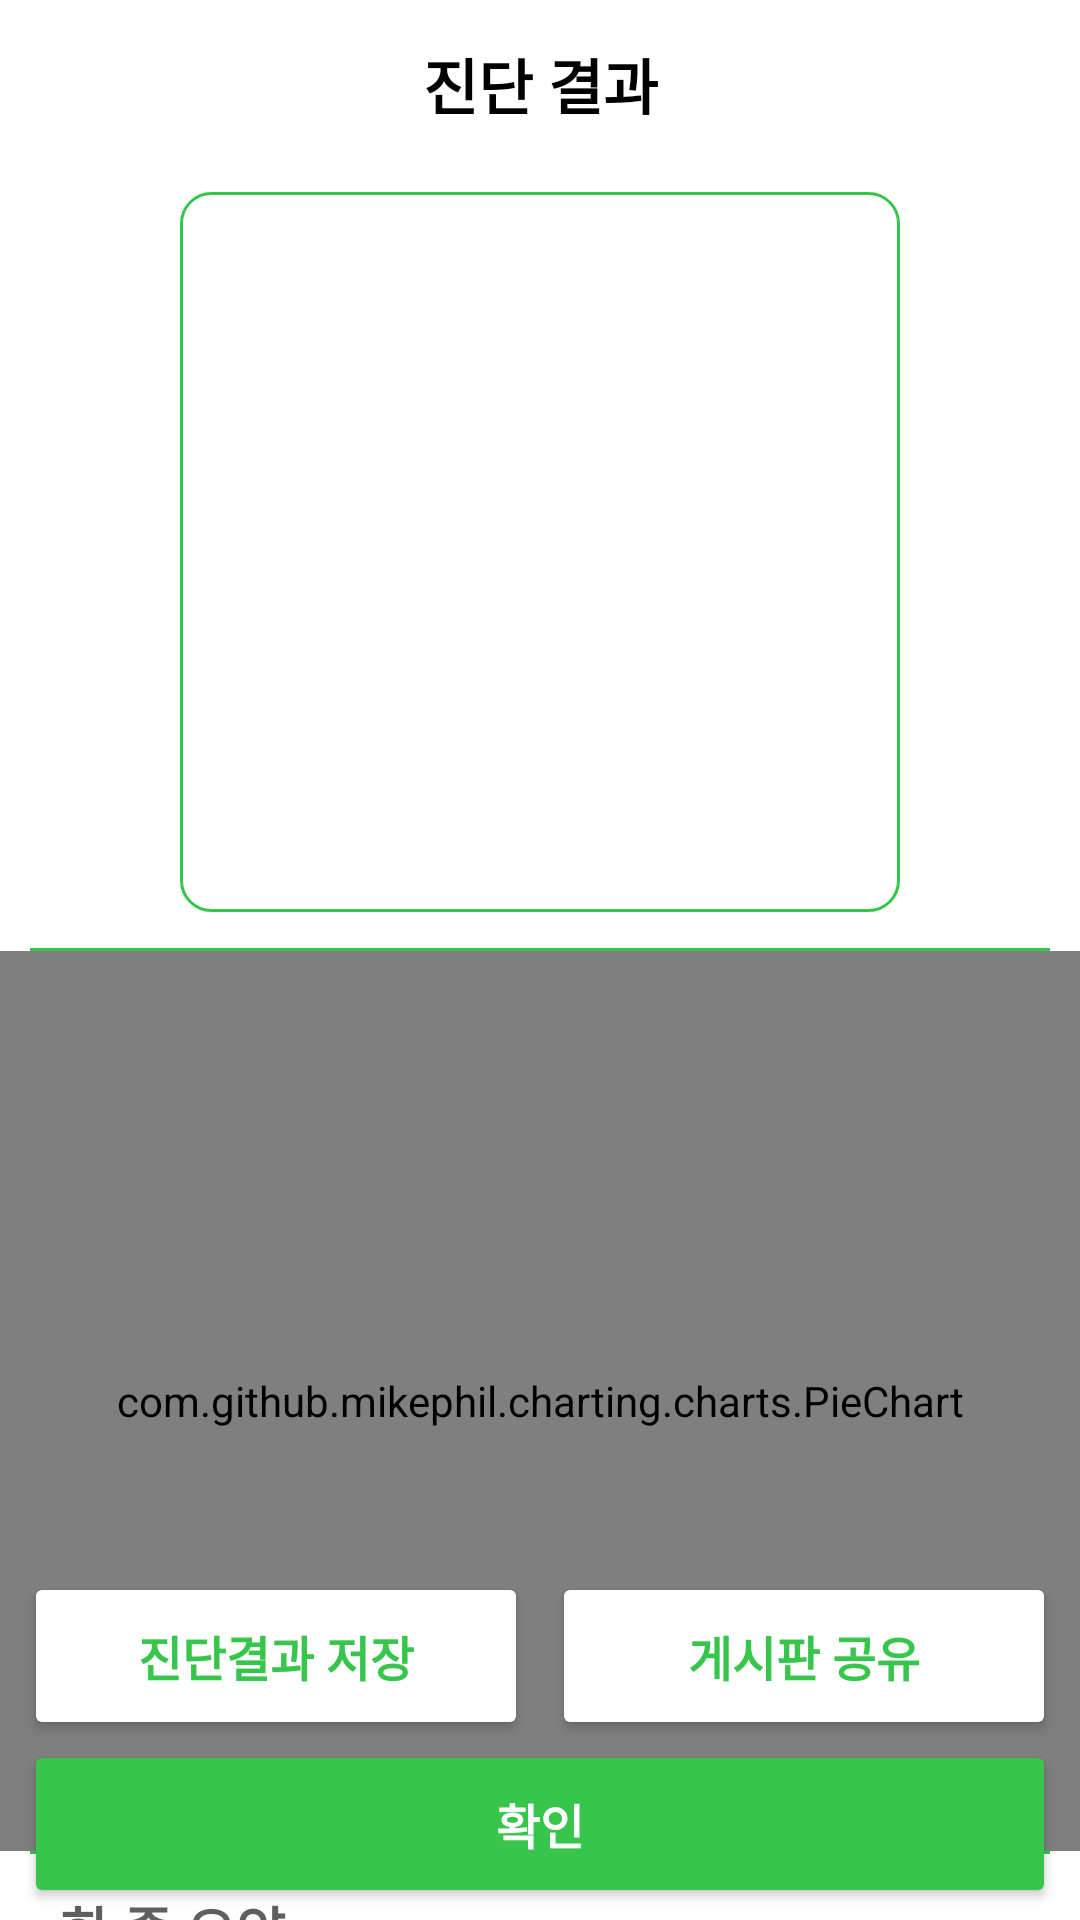

Android layout source for this screen:
<!-- AndroidManifest.xml: application theme Theme.CapstoneDesign -->
<!-- res/layout/fragment_inspect_result.xml -->
<?xml version="1.0" encoding="utf-8"?>
<androidx.constraintlayout.widget.ConstraintLayout
    xmlns:android="http://schemas.android.com/apk/res/android"
    xmlns:app="http://schemas.android.com/apk/res-auto"
    xmlns:tools="http://schemas.android.com/tools"
    android:layout_width="match_parent"
    android:layout_height="match_parent"
    tools:context=".view.main.inspect.InspectResultFragment" >

    <androidx.constraintlayout.widget.ConstraintLayout
        android:id="@+id/constraintLayout1"
        android:layout_width="match_parent"
        android:layout_height="56dp"
        app:layout_constraintEnd_toEndOf="parent"
        app:layout_constraintStart_toStartOf="parent"
        app:layout_constraintTop_toTopOf="parent">

        <ImageView
            android:id="@+id/btn_back"
            android:layout_width="28dp"
            android:layout_height="28dp"
            android:layout_marginStart="20dp"
            android:foreground="@drawable/ripple_rad_24dp"
            android:src="@drawable/ic_back"
            app:layout_constraintBottom_toBottomOf="parent"
            app:layout_constraintStart_toStartOf="parent"
            app:layout_constraintTop_toTopOf="parent" />

        <TextView
            android:id="@+id/textView1"
            android:layout_width="wrap_content"
            android:layout_height="wrap_content"
            android:text="진단 결과"
            android:textColor="@color/black"
            android:textSize="20sp"
            android:textStyle="bold"
            app:layout_constraintBottom_toBottomOf="parent"
            app:layout_constraintEnd_toEndOf="parent"
            app:layout_constraintStart_toStartOf="parent"
            app:layout_constraintTop_toTopOf="parent" />

    </androidx.constraintlayout.widget.ConstraintLayout>

    <FrameLayout
        android:id="@+id/frameLayout"
        android:layout_width="240dp"
        android:layout_height="240dp"
        android:layout_marginStart="32dp"
        android:layout_marginTop="8dp"
        android:layout_marginEnd="32dp"
        android:background="@drawable/background_rec_10dp_green_stroke"
        android:padding="16dp"
        app:layout_constraintEnd_toEndOf="parent"
        app:layout_constraintStart_toStartOf="parent"
        app:layout_constraintTop_toBottomOf="@+id/constraintLayout1">

        <ImageView
            android:id="@+id/iv_inspect_result"
            android:layout_width="match_parent"
            android:layout_height="match_parent"
            android:layout_gravity="center"
            android:scaleType="fitXY"
            android:src="@drawable/sample" />
    </FrameLayout>

    <FrameLayout
        android:id="@+id/frameLayout3"
        android:layout_width="match_parent"
        android:layout_height="1dp"
        android:layout_marginStart="10dp"
        android:layout_marginTop="12dp"
        android:layout_marginEnd="10dp"
        android:background="@color/main_green"
        app:layout_constraintEnd_toEndOf="parent"
        app:layout_constraintStart_toStartOf="parent"
        app:layout_constraintTop_toBottomOf="@+id/frameLayout">

    </FrameLayout>

    <com.github.mikephil.charting.charts.PieChart
        android:id="@+id/pie_chart"
        android:layout_width="0dp"
        android:layout_height="300dp"
        app:layout_constraintEnd_toEndOf="parent"
        app:layout_constraintStart_toStartOf="parent"
        app:layout_constraintTop_toBottomOf="@+id/frameLayout3" />

    <FrameLayout
        android:id="@+id/frameLayout4"
        android:layout_width="match_parent"
        android:layout_height="1dp"
        android:layout_marginStart="10dp"
        android:layout_marginEnd="10dp"
        android:background="@color/main_green"
        app:layout_constraintEnd_toEndOf="parent"
        app:layout_constraintStart_toStartOf="parent"
        app:layout_constraintTop_toBottomOf="@+id/pie_chart">

    </FrameLayout>

    <TextView
        android:id="@+id/tv_home_alert_2"
        android:layout_width="wrap_content"
        android:layout_height="wrap_content"
        android:layout_marginStart="20dp"
        android:layout_marginTop="12dp"
        android:text="한 줄 요약"
        android:textColor="@color/text_1"
        android:textSize="18sp"
        android:textStyle="bold"
        app:layout_constraintStart_toStartOf="parent"
        app:layout_constraintTop_toBottomOf="@+id/frameLayout4" />

    <TextView
        android:id="@+id/tv_inspect_result_summary"
        android:layout_width="0dp"
        android:layout_height="wrap_content"
        android:layout_marginTop="4dp"
        android:layout_marginEnd="20dp"
        android:text="..."
        android:textColor="@color/black"
        android:textSize="16sp"
        app:layout_constraintEnd_toEndOf="parent"
        app:layout_constraintStart_toStartOf="@+id/tv_home_alert_2"
        app:layout_constraintTop_toBottomOf="@+id/tv_home_alert_2" />

    <LinearLayout
        android:id="@+id/linearLayout3"
        android:layout_width="0dp"
        android:layout_height="56dp"
        android:layout_marginStart="8dp"
        android:layout_marginEnd="8dp"
        android:orientation="horizontal"
        app:layout_constraintBottom_toTopOf="@+id/btn_inspect_result_check"
        app:layout_constraintEnd_toEndOf="parent"
        app:layout_constraintStart_toStartOf="parent">

        <Button
            android:id="@+id/btn_inspect_result_capture"
            android:layout_width="match_parent"
            android:layout_height="match_parent"
            android:layout_marginRight="4dp"
            android:layout_weight="1"
            android:backgroundTint="@color/white"
            android:text="진단결과 저장"
            android:textColor="@color/main_green"
            android:textSize="16sp"
            android:textStyle="bold"
            app:strokeColor="@color/main_green"
            app:strokeWidth="1dp" />

        <Button
            android:id="@+id/btn_inspect_result_share"
            android:layout_width="match_parent"
            android:layout_height="match_parent"
            android:layout_marginLeft="4dp"
            android:layout_weight="1"
            android:backgroundTint="@color/white"
            android:text="게시판 공유"
            android:textColor="@color/main_green"
            android:textSize="16sp"
            android:textStyle="bold"
            app:strokeColor="@color/main_green"
            app:strokeWidth="1dp" />

    </LinearLayout>

    <Button
        android:id="@+id/btn_inspect_result_check"
        android:layout_width="0dp"
        android:layout_height="56dp"
        android:layout_marginStart="8dp"
        android:layout_marginEnd="8dp"
        android:layout_marginBottom="4dp"
        android:backgroundTint="@color/main_green"
        android:text="확인"
        android:textColor="@color/white"
        android:textSize="16sp"
        android:textStyle="bold"
        app:layout_constraintBottom_toBottomOf="parent"
        app:layout_constraintEnd_toEndOf="parent"
        app:layout_constraintStart_toStartOf="parent" />
</androidx.constraintlayout.widget.ConstraintLayout>
<!-- resources referenced by this layout -->
<resources>
  <color name="black">#FF000000</color>
  <color name="main_green">#FF37C64B</color>
  <color name="text_1">#FF5F5F5F</color>
  <color name="white">#FFFFFFFF</color>
  <!-- drawable background_rec_10dp_green_stroke (drawable) -->
  <?xml version="1.0" encoding="utf-8"?>
  <shape xmlns:android="http://schemas.android.com/apk/res/android">
      <corners android:radius="10dp"/>
      <stroke android:color="@color/main_green" android:width="1dp"/>
  </shape>
  <!-- drawable ripple_rad_24dp (drawable) -->
  <?xml version="1.0" encoding="utf-8"?>
  <ripple xmlns:android="http://schemas.android.com/apk/res/android"
      android:color="#808080">
      <item android:id="@android:id/mask">
          <shape android:shape="rectangle">
              <solid android:color="#808080" />
              <corners android:radius="24dp" />
          </shape>
      </item>
  </ripple>
  <style name="Theme.CapstoneDesign" parent="Theme.MaterialComponents.Light.NoActionBar">
          
          <item name="colorPrimary">@color/purple_500</item>
          <item name="colorPrimaryVariant">@color/purple_700</item>
          <item name="colorOnPrimary">@color/white</item>
          
          <item name="colorSecondary">@color/teal_200</item>
          <item name="colorSecondaryVariant">@color/teal_700</item>
          <item name="colorOnSecondary">@color/black</item>
          
          <item name="android:statusBarColor" tools:targetApi="l">@color/white</item>
          <item name="android:windowLightStatusBar" tools:targetApi="m">true</item>
  
          
          <item name="bottomSheetDialogTheme">@style/AppBottomSheetDialogTheme</item>
          <item name="android:windowActivityTransitions">true</item>
  
      </style>
  <color name="purple_500">#FF6200EE</color>
  <color name="purple_700">#FF3700B3</color>
  <color name="teal_200">#FF03DAC5</color>
  <color name="teal_700">#FF018786</color>
  <style name="AppBottomSheetDialogTheme" parent="Theme.Design.Light.BottomSheetDialog">
          <item name="bottomSheetStyle">@style/AppModalStyle</item>
          <item name="android:windowIsFloating">false</item>
      </style>
  <style name="AppModalStyle" parent="Widget.Design.BottomSheet.Modal">
          <item name="android:background">@drawable/rounded_dialog</item>
      </style>
</resources>
